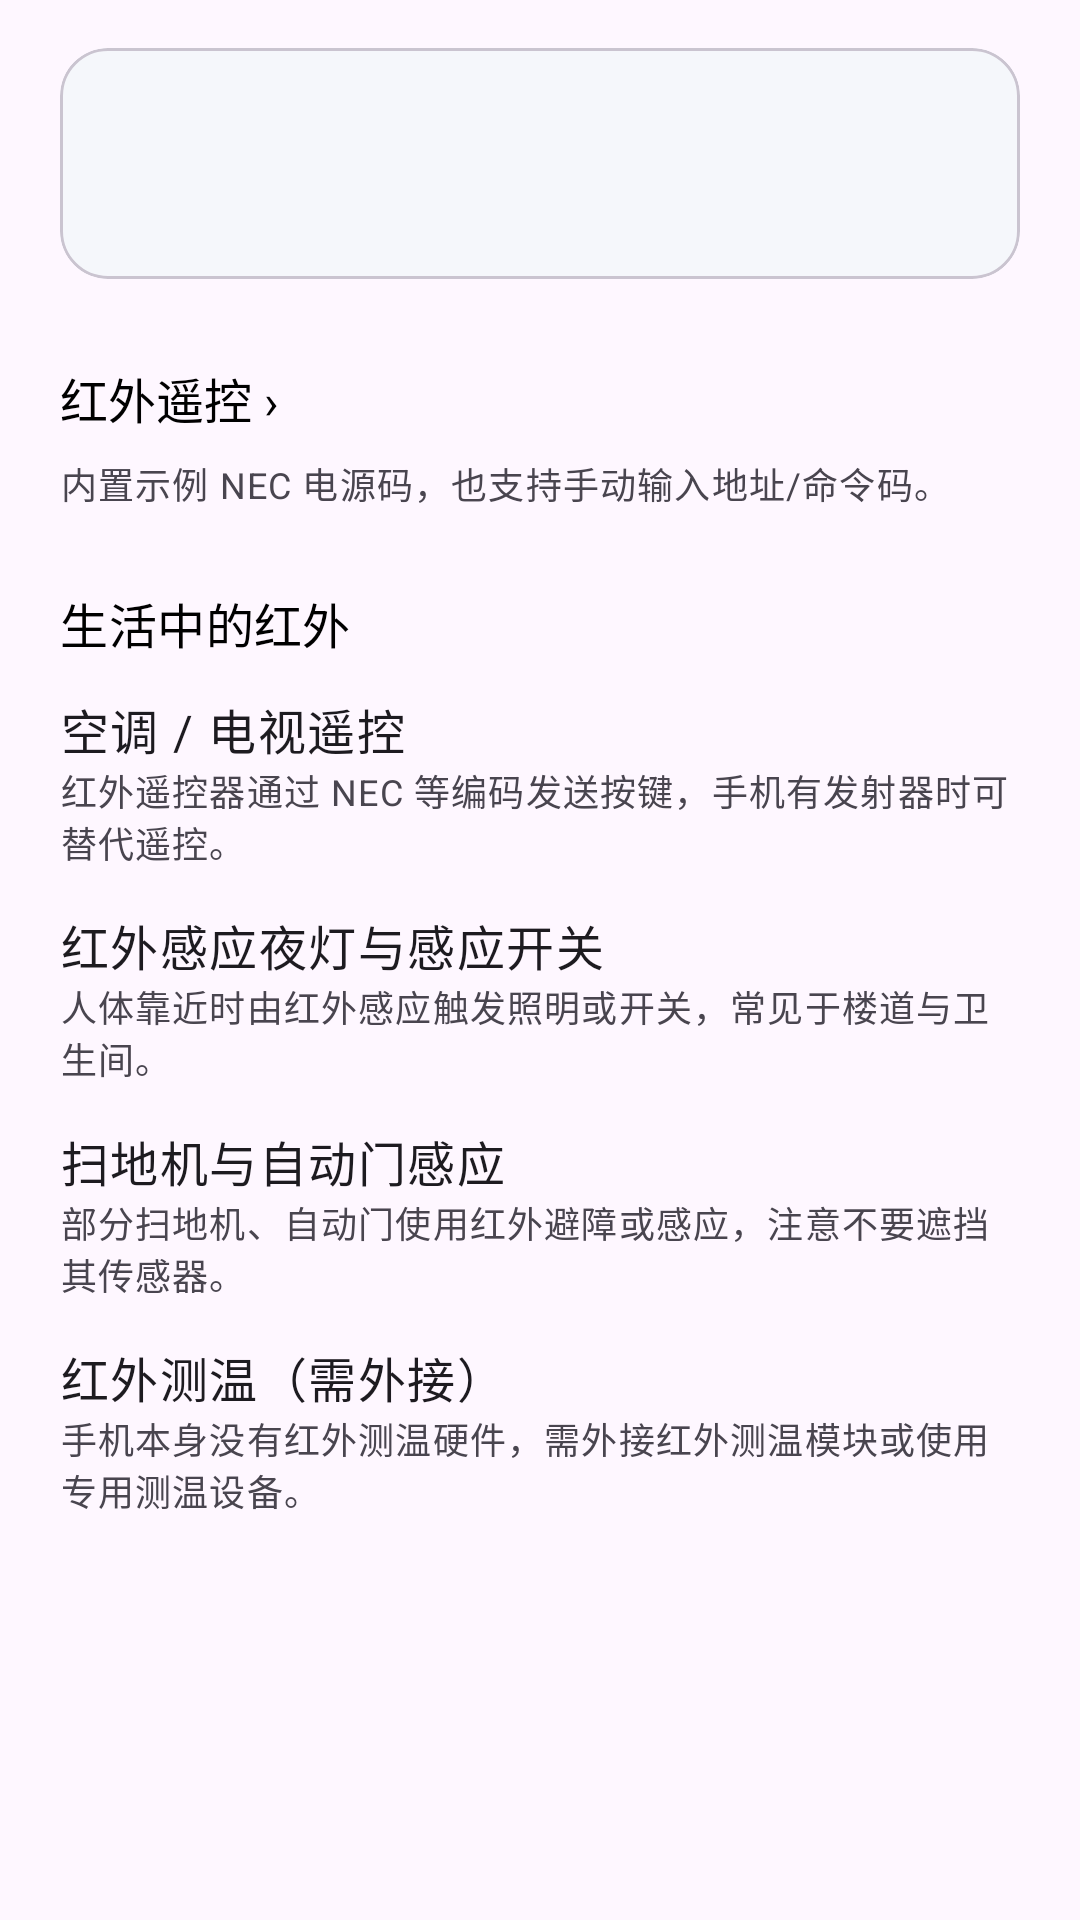

Here is an Android app screen rendered from its layout file. Give the layout XML and the strings, colors and styles it references.
<!-- AndroidManifest.xml: application theme Theme.BaseApp -->
<!-- res/layout/fragment_ir_home.xml -->
<?xml version="1.0" encoding="utf-8"?>
<androidx.core.widget.NestedScrollView xmlns:android="http://schemas.android.com/apk/res/android"
    xmlns:app="http://schemas.android.com/apk/res-auto"
    android:layout_width="match_parent"
    android:layout_height="match_parent"
    android:background="?attr/colorSurface"
    android:fillViewport="true">

    <LinearLayout
        android:layout_width="match_parent"
        android:layout_height="wrap_content"
        android:orientation="vertical"
        android:paddingStart="@dimen/page_horizontal_padding"
        android:paddingTop="@dimen/page_top_padding"
        android:paddingEnd="@dimen/page_horizontal_padding"
        android:paddingBottom="@dimen/page_bottom_padding">

        
        <com.google.android.material.card.MaterialCardView
            android:layout_width="match_parent"
            android:layout_height="wrap_content"
            style="@style/Widget.BaseApp.Card.Soft">

            <LinearLayout
                android:layout_width="match_parent"
                android:layout_height="wrap_content"
                android:orientation="vertical"
                android:padding="@dimen/card_content_padding">

                <TextView
                    android:id="@+id/statusBadge"
                    android:layout_width="wrap_content"
                    android:layout_height="wrap_content"
                    style="@style/Widget.BaseApp.Badge"
                    android:textAppearance="?attr/textAppearanceLabelSmall" />

                <TextView
                    android:id="@+id/statusDesc"
                    android:layout_width="match_parent"
                    android:layout_height="wrap_content"
                    android:layout_marginTop="8dp"
                    android:textAppearance="?attr/textAppearanceBodySmall"
                    android:textColor="?attr/colorOnSurfaceVariant" />
            </LinearLayout>
        </com.google.android.material.card.MaterialCardView>

        
        <TextView
            android:id="@+id/remoteEntry"
            android:layout_width="match_parent"
            android:layout_height="wrap_content"
            android:layout_marginTop="20dp"
            android:background="?attr/selectableItemBackground"
            android:clickable="true"
            android:focusable="true"
            android:paddingTop="8dp"
            android:paddingBottom="8dp"
            android:text="@string/ir_remote_entry"
            android:textColor="@color/menu_text_black"
            android:textSize="@dimen/entry_text_size"
            android:textStyle="normal" />

        <TextView
            android:layout_width="match_parent"
            android:layout_height="wrap_content"
            android:text="@string/ir_remote_entry_desc"
            android:textAppearance="?attr/textAppearanceBodySmall"
            android:textColor="?attr/colorOnSurfaceVariant" />

        <TextView
            android:layout_width="match_parent"
            android:layout_height="wrap_content"
            android:layout_marginTop="26dp"
            android:text="@string/ir_life_title"
            android:textAppearance="@style/TextAppearance.BaseApp.CardTitle" />

        
        <TextView
            android:layout_width="match_parent"
            android:layout_height="wrap_content"
            android:layout_marginTop="12dp"
            android:text="@string/ir_life_ac_tv"
            android:textAppearance="?attr/textAppearanceBodyLarge"
            android:textColor="?attr/colorOnSurface"
            android:textStyle="normal" />

        <TextView
            android:layout_width="match_parent"
            android:layout_height="wrap_content"
            android:text="@string/ir_life_ac_tv_desc"
            android:textAppearance="?attr/textAppearanceBodySmall"
            android:textColor="?attr/colorOnSurfaceVariant" />

        <TextView
            android:layout_width="match_parent"
            android:layout_height="wrap_content"
            android:layout_marginTop="14dp"
            android:text="@string/ir_life_sensor"
            android:textAppearance="?attr/textAppearanceBodyLarge"
            android:textColor="?attr/colorOnSurface"
            android:textStyle="normal" />

        <TextView
            android:layout_width="match_parent"
            android:layout_height="wrap_content"
            android:text="@string/ir_life_sensor_desc"
            android:textAppearance="?attr/textAppearanceBodySmall"
            android:textColor="?attr/colorOnSurfaceVariant" />

        <TextView
            android:layout_width="match_parent"
            android:layout_height="wrap_content"
            android:layout_marginTop="14dp"
            android:text="@string/ir_life_robot"
            android:textAppearance="?attr/textAppearanceBodyLarge"
            android:textColor="?attr/colorOnSurface"
            android:textStyle="normal" />

        <TextView
            android:layout_width="match_parent"
            android:layout_height="wrap_content"
            android:text="@string/ir_life_robot_desc"
            android:textAppearance="?attr/textAppearanceBodySmall"
            android:textColor="?attr/colorOnSurfaceVariant" />

        <TextView
            android:layout_width="match_parent"
            android:layout_height="wrap_content"
            android:layout_marginTop="14dp"
            android:text="@string/ir_life_thermo"
            android:textAppearance="?attr/textAppearanceBodyLarge"
            android:textColor="?attr/colorOnSurface"
            android:textStyle="normal" />

        <TextView
            android:layout_width="match_parent"
            android:layout_height="wrap_content"
            android:text="@string/ir_life_thermo_desc"
            android:textAppearance="?attr/textAppearanceBodySmall"
            android:textColor="?attr/colorOnSurfaceVariant" />

    </LinearLayout>

</androidx.core.widget.NestedScrollView>
<!-- resources referenced by this layout -->
<resources>
  <color name="menu_text_black">#000000</color>
  <dimen name="card_content_padding">16dp</dimen>
  <dimen name="entry_text_size">16sp</dimen>
  <dimen name="page_bottom_padding">24dp</dimen>
  <dimen name="page_horizontal_padding">20dp</dimen>
  <dimen name="page_top_padding">16dp</dimen>
  <string name="ir_life_ac_tv">空调 / 电视遥控</string>
  <string name="ir_life_ac_tv_desc">红外遥控器通过 NEC 等编码发送按键，手机有发射器时可替代遥控。</string>
  <string name="ir_life_robot">扫地机与自动门感应</string>
  <string name="ir_life_robot_desc">部分扫地机、自动门使用红外避障或感应，注意不要遮挡其传感器。</string>
  <string name="ir_life_sensor">红外感应夜灯与感应开关</string>
  <string name="ir_life_sensor_desc">人体靠近时由红外感应触发照明或开关，常见于楼道与卫生间。</string>
  <string name="ir_life_thermo">红外测温（需外接）</string>
  <string name="ir_life_thermo_desc">手机本身没有红外测温硬件，需外接红外测温模块或使用专用测温设备。</string>
  <string name="ir_life_title">生活中的红外</string>
  <string name="ir_remote_entry">红外遥控 ›</string>
  <string name="ir_remote_entry_desc">内置示例 NEC 电源码，也支持手动输入地址/命令码。</string>
  <style name="TextAppearance.BaseApp.CardTitle" parent="TextAppearance.Material3.TitleMedium">
          <item name="android:textColor">@color/menu_text_black</item>
          <item name="android:textStyle">normal</item>
          <item name="android:fontFamily">sans-serif</item>
          <item name="android:textFontWeight">400</item>
      </style>
  <style name="Widget.BaseApp.Badge" parent="">
          <item name="android:paddingStart">@dimen/badge_padding_horizontal</item>
          <item name="android:paddingTop">@dimen/badge_padding_vertical</item>
          <item name="android:paddingEnd">@dimen/badge_padding_horizontal</item>
          <item name="android:paddingBottom">@dimen/badge_padding_vertical</item>
          <item name="android:textSize">@dimen/badge_text_size</item>
          <item name="android:maxLines">1</item>
          <item name="android:ellipsize">end</item>
      </style>
  <style name="Widget.BaseApp.Card.Soft" parent="Widget.BaseApp.Card" />
  <style name="Theme.BaseApp" parent="Theme.Material3.Light.NoActionBar">
          <item name="colorPrimary">@color/brand_primary</item>
          <item name="colorOnPrimary">@color/brand_on_primary</item>
          <item name="colorPrimaryContainer">@color/brand_primary_container</item>
          <item name="colorOnPrimaryContainer">@color/brand_on_primary_container</item>
          <item name="colorSecondary">@color/brand_secondary</item>
          <item name="colorOnSecondary">@color/brand_on_secondary</item>
          <item name="colorSecondaryContainer">@color/brand_secondary_container</item>
          <item name="colorOnSecondaryContainer">@color/brand_on_secondary_container</item>
      </style>
  <dimen name="badge_padding_horizontal">8dp</dimen>
  <dimen name="badge_padding_vertical">3dp</dimen>
  <dimen name="badge_text_size">11sp</dimen>
  <style name="Widget.BaseApp.Card" parent="Widget.Material3.CardView.Filled">
          <item name="cardBackgroundColor">@color/perm_page_soft</item>
          <item name="cardCornerRadius">@dimen/card_corner_radius</item>
          <item name="cardElevation">0dp</item>
          <item name="strokeColor">?attr/colorOutlineVariant</item>
          <item name="strokeWidth">@dimen/card_stroke_width</item>
      </style>
  <color name="brand_primary">#0B57D0</color>
  <color name="brand_on_primary">#FFFFFF</color>
  <color name="brand_primary_container">#D3E3FD</color>
  <color name="brand_on_primary_container">#041E49</color>
  <color name="brand_secondary">#00639B</color>
  <color name="brand_on_secondary">#FFFFFF</color>
  <color name="brand_secondary_container">#C2E7FF</color>
  <color name="brand_on_secondary_container">#001D35</color>
  <color name="perm_page_soft">#F5F7FB</color>
  <dimen name="card_corner_radius">16dp</dimen>
  <dimen name="card_stroke_width">1dp</dimen>
</resources>
